Photos from the image-classification dataset "splitted_data" in the GitHub repository Muelltrenninator/model. Its 9 classes are: bio waste, gelber sack, hazardous waste, organic waste, paper, papier, plastic, residual waste, restmuell.

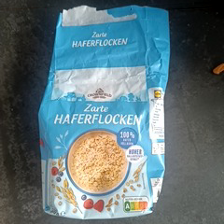
Label: paper

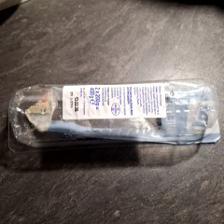
Label: plastic

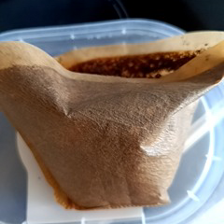
Label: organic waste

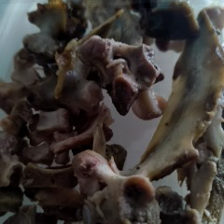
Label: organic waste

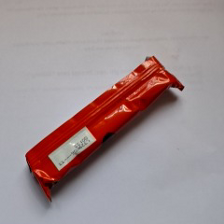
Label: plastic

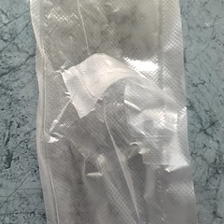
Label: plastic
